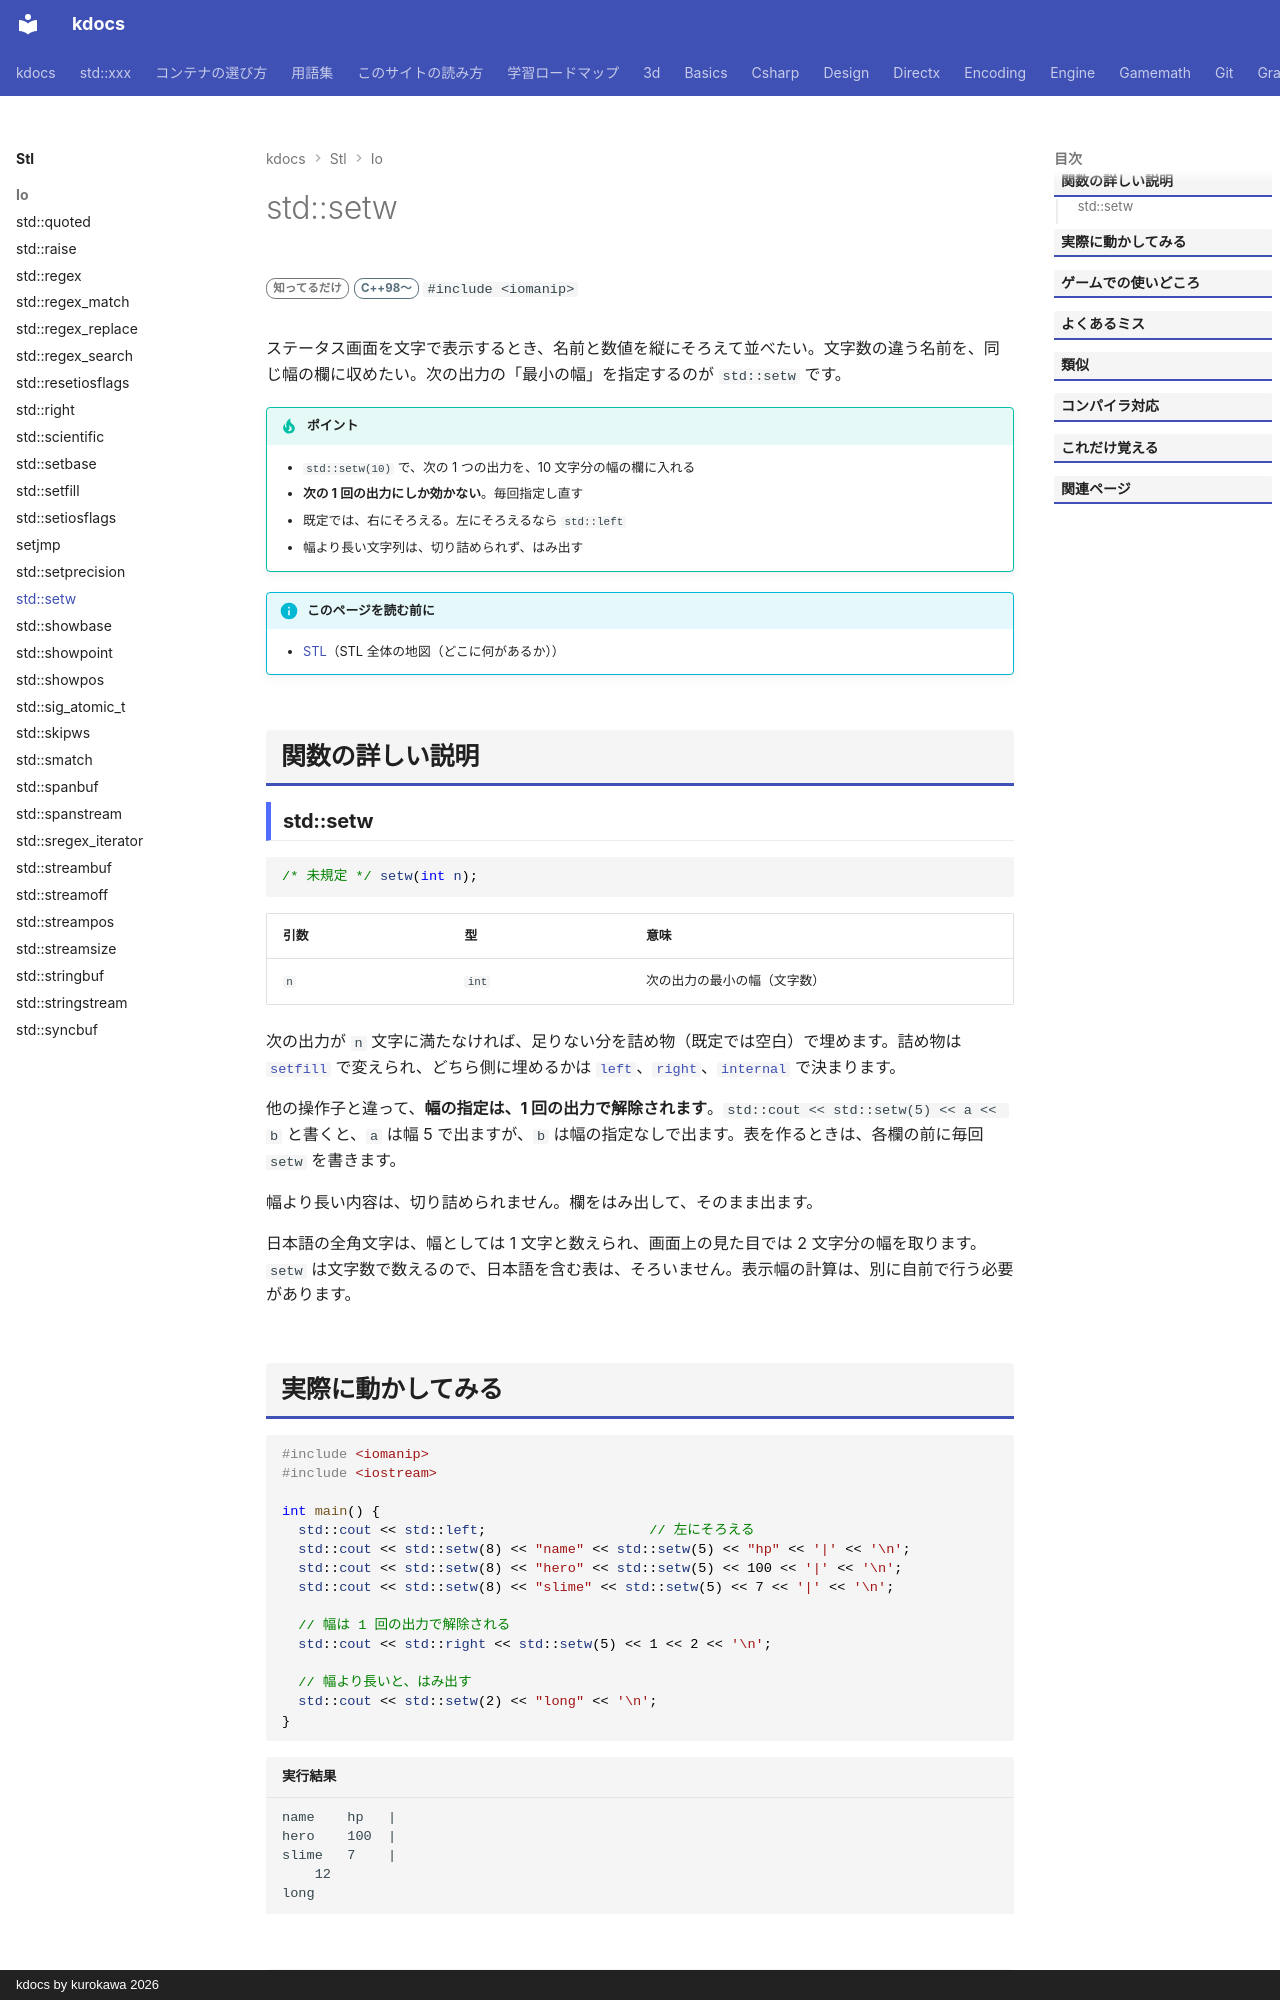

repository: qwzxdf/kdocs · page: stl/io/setw/index.html · generator: mkdocs · copyright: kdocs by kurokawa 2026

---
title: std::setw
summary: "次に出す値の「幅」を決める（右寄せでそろえる）。"
order: 76
tags:
  - 入出力・文字列
---

# std::setw

<div class="page-badges" markdown>
<span class="rank rank-rare">知ってるだけ</span>
<span class="ver ver-11">C++98〜</span>
`#include <iomanip>`
</div>

ステータス画面を文字で表示するとき、名前と数値を縦にそろえて並べたい。文字数の違う名前を、同じ幅の欄に収めたい。次の出力の「最小の幅」を指定するのが `std::setw` です。

!!! tip "ポイント"
    - `std::setw(10)` で、次の 1 つの出力を、10 文字分の幅の欄に入れる
    - <strong>次の 1 回の出力にしか効かない</strong>。毎回指定し直す
    - 既定では、右にそろえる。左にそろえるなら `std::left`
    - 幅より長い文字列は、切り詰められず、はみ出す

!!! info "このページを読む前に"
    - [STL](../index.md)（STL 全体の地図（どこに何があるか））

## 関数の詳しい説明

### std::setw {#setw}

```cpp
/* 未規定 */ setw(int n);
```

| 引数 | 型 | 意味 |
| --- | --- | --- |
| `n` | `int` | 次の出力の最小の幅（文字数） |

次の出力が `n` 文字に満たなければ、足りない分を詰め物（既定では空白）で埋めます。詰め物は [`setfill`](setfill.md) で変えられ、どちら側に埋めるかは [`left`](left.md)、[`right`](right.md)、[`internal`](internal.md) で決まります。

他の操作子と違って、<strong>幅の指定は、1 回の出力で解除されます</strong>。`std::cout << std::setw(5) << a << b` と書くと、`a` は幅 5 で出ますが、`b` は幅の指定なしで出ます。表を作るときは、各欄の前に毎回 `setw` を書きます。

幅より長い内容は、切り詰められません。欄をはみ出して、そのまま出ます。

日本語の全角文字は、幅としては 1 文字と数えられ、画面上の見た目では 2 文字分の幅を取ります。`setw` は文字数で数えるので、日本語を含む表は、そろいません。表示幅の計算は、別に自前で行う必要があります。
